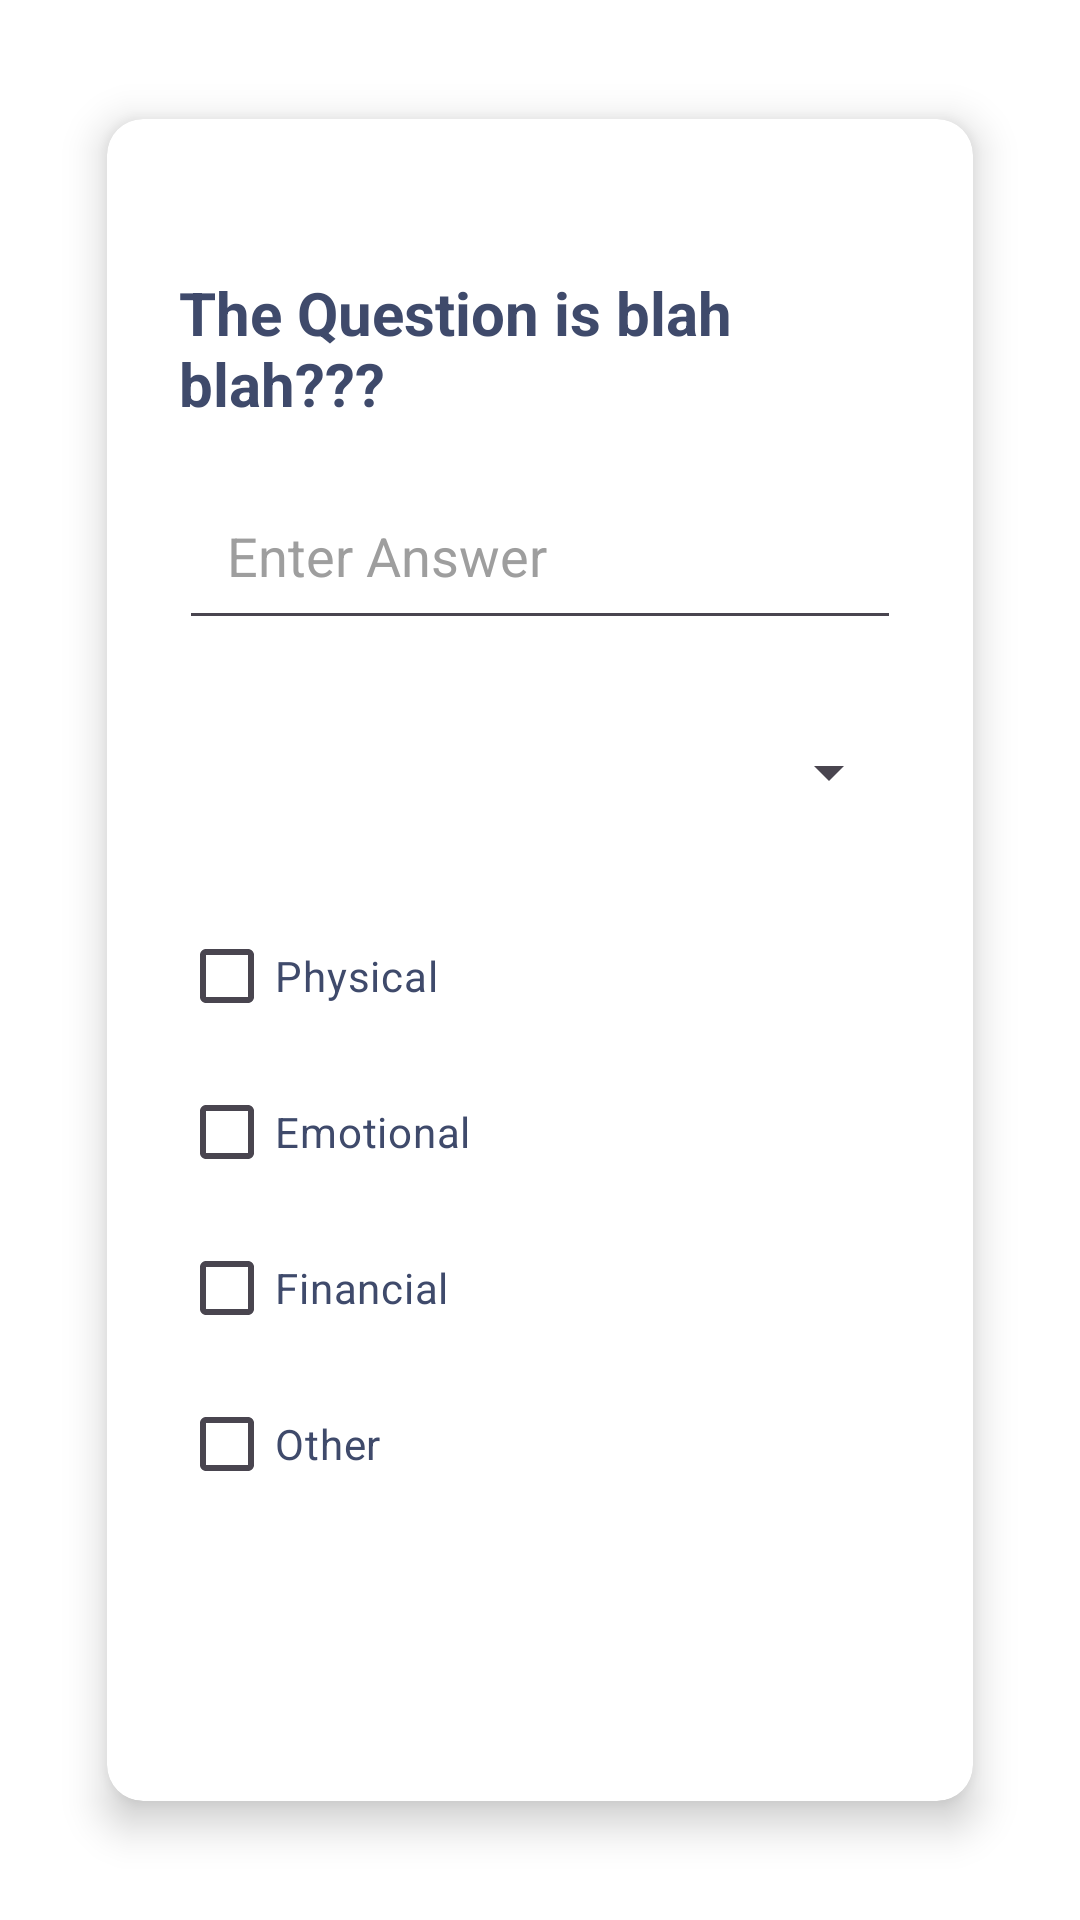

Write the Android layout XML for this screen, with the resource values it uses.
<!-- AndroidManifest.xml: application theme Theme.B07DemoSummer2024 -->
<!-- res/layout/fragment_question.xml -->
<?xml version="1.0" encoding="utf-8"?>
<LinearLayout xmlns:android="http://schemas.android.com/apk/res/android"
    xmlns:app="http://schemas.android.com/apk/res-auto"
    android:layout_width="match_parent"
    android:layout_height="match_parent"
    android:orientation="vertical"
    android:background="#FFFFFF"
    android:padding="16dp">

    
    <androidx.cardview.widget.CardView
        android:layout_width="match_parent"
        android:layout_height="wrap_content"
        android:layout_margin="8dp"
        app:cardBackgroundColor="#FFFFFF"
        app:cardCornerRadius="12dp"
        app:cardElevation="8dp"
        app:cardUseCompatPadding="true">

        <LinearLayout
            android:id="@+id/questions"
            android:layout_width="match_parent"
            android:layout_height="wrap_content"
            android:orientation="vertical"
            android:padding="24dp">

            <TextView
                android:id="@+id/qNum"
                android:layout_width="wrap_content"
                android:layout_height="wrap_content"
                android:textSize="14sp"
                android:textColor="#3F4A6B"
                android:textStyle="bold"
                android:layout_marginBottom="8dp"
                android:textAlignment="center"/>

            <TextView
                android:id="@+id/qText"
                android:layout_width="match_parent"
                android:layout_height="wrap_content"
                android:text="The Question is blah blah???"
                android:textSize="20sp"
                android:textColor="#3F4A6B"
                android:textStyle="bold"
                android:layout_marginBottom="16dp" />


            <EditText
                android:id="@+id/in"
                android:layout_height="56dp"
                android:layout_width="match_parent"
                android:inputType="text"
                android:hint="Enter Answer"
                android:textColor="#3F4A6B"
                android:textColorHint="#9E9E9E"
                android:padding="16dp"
                android:layout_marginBottom="16dp" />

            <Spinner
                android:id="@+id/cityChoices"
                android:layout_width="match_parent"
                android:layout_height="56dp"
                android:layout_marginBottom="16dp" />

            
            <CheckBox android:id="@+id/Physical"
                android:layout_width="wrap_content"
                android:layout_height="wrap_content"
                android:text="Physical"
                android:textColor="#3F4A6B"
                android:layout_marginBottom="4dp" />

            <CheckBox android:id="@+id/Emotional"
                android:layout_width="wrap_content"
                android:layout_height="wrap_content"
                android:text="Emotional"
                android:textColor="#3F4A6B"
                android:layout_marginBottom="4dp"/>

            <CheckBox android:id="@+id/Financial"
                android:layout_width="wrap_content"
                android:layout_height="wrap_content"
                android:text="Financial"
                android:textColor="#3F4A6B"
                android:layout_marginBottom="4dp" />

            <CheckBox android:id="@+id/Other"
                android:layout_width="wrap_content"
                android:layout_height="wrap_content"
                android:text="Other"
                android:textColor="#3F4A6B"
                android:layout_marginBottom="16dp"/>

            <TextView
                android:id="@+id/currentAnswer"
                android:layout_width="match_parent"
                android:layout_height="wrap_content"
                android:text=""
                android:textSize="16sp"
                android:textColor="#3F4A6B"
                android:textStyle="italic"
                android:layout_marginTop="16dp" />

            <LinearLayout
                android:id="@+id/ButtonStorage"
                android:layout_width="match_parent"
                android:layout_height="wrap_content"
                android:orientation="vertical"
                android:layout_marginTop="16dp"/>

            <TextView
                android:id="@+id/followUpQ"
                android:layout_width="match_parent"
                android:layout_height="wrap_content"
                android:textSize="14sp"
                android:textColor="#3F4A6B"
                android:textStyle="bold"
                android:layout_marginTop="16dp"
                android:layout_marginBottom="8dp"/>

            <EditText
                android:id="@+id/followUpA"
                android:layout_height="56dp"
                android:layout_width="match_parent"
                android:inputType="text"
                android:textColor="#3F4A6B"
                android:textColorHint="#9E9E9E"
                android:padding="16dp" />

            
            <LinearLayout
                android:layout_width="match_parent"
                android:layout_height="wrap_content"
                android:orientation="horizontal"
                android:layout_marginTop="24dp"
                android:gravity="center">

                <Button
                    android:id="@+id/BackB"
                    android:layout_width="0dp"
                    android:layout_weight="1"
                    android:layout_height="56dp"
                    android:text="Back"
                    android:textSize="16sp"
                    android:backgroundTint="#3F4A6B"
                    android:textColor="#FFFFFF"
                    android:layout_marginEnd="8dp"/>

                <Button
                    android:id="@+id/SubmitB"
                    android:layout_width="0dp"
                    android:layout_weight="1"
                    android:layout_height="56dp"
                    android:text="Next"
                    android:textSize="16sp"
                    android:backgroundTint="#3F4A6B"
                    android:textColor="#FFFFFF"
                    android:layout_marginStart="8dp"/>

            </LinearLayout>

        </LinearLayout>

    </androidx.cardview.widget.CardView>

</LinearLayout>
<!-- resources referenced by this layout -->
<resources>
  <style name="Theme.B07DemoSummer2024" parent="Base.Theme.B07DemoSummer2024" />
  <style name="Base.Theme.B07DemoSummer2024" parent="Theme.Material3.DayNight">
          <item name="colorPrimary">#3F4A6B</item>
          <item name="colorPrimaryVariant">#3F4A6B</item>
          <item name="android:statusBarColor">#3F4A6B</item>
          <item name="android:navigationBarColor">#3F4A6B</item>
      </style>
</resources>
